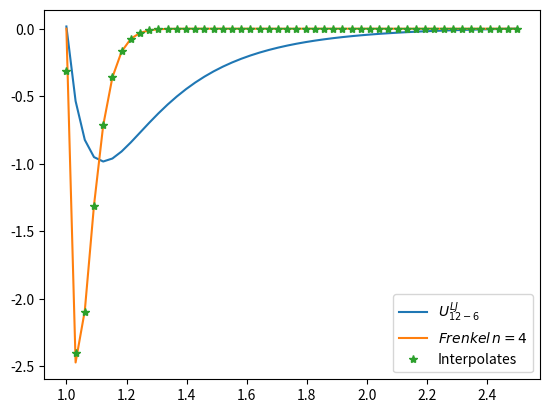
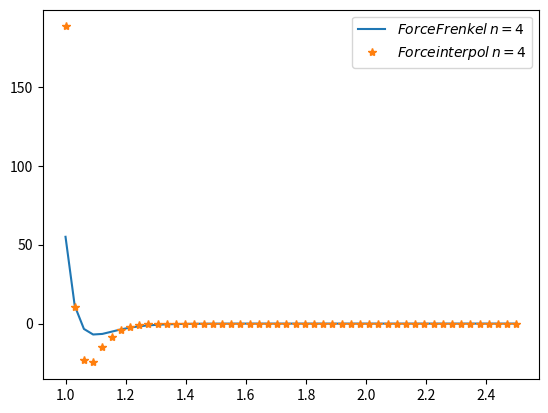

Reproduce these figures in Python, in order.
#!/usr/bin/env python2
# -*- coding: utf-8 -*-
"""
Created on Fri Oct  5 15:07:44 2018

@author: sr802
"""
from __future__ import division
import numpy as np
import matplotlib.pyplot as plt

from scipy import interpolate

Rc=2.5

def LJ(r, epsilon, sigma, x, y):
    """
    computes the lennard-jones potential for different exponents.
    see the development in my notebook.
    Args:
        r       : the position at which the potential is computed.
        x       : the exponent of the repulsive part of the potential.
        y       : the exponent of the atractive part of the potential.
        epsilon : Energy of the minimum.
        sigma   : Radiuos at which the potential goes to zero.
    Returns:
        V Lennard Jones interaction energy
    """
    A=((x/y)**(x/(x-y))/((x/y)-1))


    V=A*epsilon*((sigma/r)**x-(sigma/r)**y) #-4*Epsilon*((Sigma/Rc)**12-(Sigma/Rc)**6)

    return V

def frenkel(r, epsilon, sigma, Rc, n):
    """
    Computes the frenkel potential, that naturally goes to zero at Rc
    """


    alpha=2*n*Rc**2*((1+2*n)/(2*n*(Rc**2-1)))**(2*n+1)
    phi = alpha*epsilon*((sigma/r)**2-1)*((Rc/r)**2-1)**(2*n)
    phi[np.where(r>Rc)[0]]=0 #To impose the restriction that after Rc the potential is zero

    return phi


def force_frenkel(r, epsilon, sigma, Rc, n):
    """
    computes the force given by the frenkel potential
    """

    alpha=2*n*Rc**2*((1+2*n)/(2*n*(Rc**2-1)))**(2*n+1)

    Rc_term=(Rc/r)**2-1
    sigma_term=(sigma/r)**2-1
    first_term=-alpha*epsilon
    second_term=(-2*sigma**2/(r**3))*Rc_term**(2*n)
    third_term=-(Rc**2*4*n*Rc_term**(2*n-1)*sigma_term/r**3)

#    print "The first term is %f, the second term is %f and the third is %f"%(first_term, second_term, third_term)

    force=first_term*(second_term+third_term)

    return force






if __name__=="__main__":
    xmin=1
    r_vec=np.linspace(xmin,Rc)


    r_spline=np.linspace(0.8,Rc+0.1)


    #Frenkel force numerical fitting with splines

    tck = interpolate.splrep(r_spline, frenkel(r_spline,2.5,1,1.6,4), s=0)
    phi_interpol=interpolate.splev(r_vec, tck, der=0)
    force_interpol=-1*interpolate.splev(r_vec, tck, der=1)

    LJ_12_6=LJ(r_vec,1,1,12,6)-LJ(Rc,1,1,12,6)
    LJ_12_6_l=LJ(r_vec,10,1,12,6)-LJ(Rc,10,1,12,6)
    LJ_12_10=LJ(r_vec,1,1,12,10)-LJ(Rc,1,1,12,10)
    PhiF_n_4=frenkel(r_vec,2.5,1,1.6,4)
    force_n_4=force_frenkel(r_vec,1,1,Rc,4)


    plt.close('all')
    fig,ax=plt.subplots()
    ax.plot(r_vec, LJ_12_6, label='$U^{LJ}_{12-6}$')
    ax.plot(r_vec, PhiF_n_4, label='$Frenkel \, n=4$')
    ax.plot(r_vec, phi_interpol,'*',label='Interpolates',)
    ax.axhline(y=0, xmin = xmin, xmax=Rc, ls=':',c='black')
    plt.legend()


    fig2,ax2=plt.subplots()
    ax2.plot(r_vec, force_n_4, label='$ForceFrenkel \, n=4$')
    ax2.plot(r_vec, force_interpol,'*', label='$Force interpol \, n=4$')

    plt.legend()

    #Generating the table for lammps
